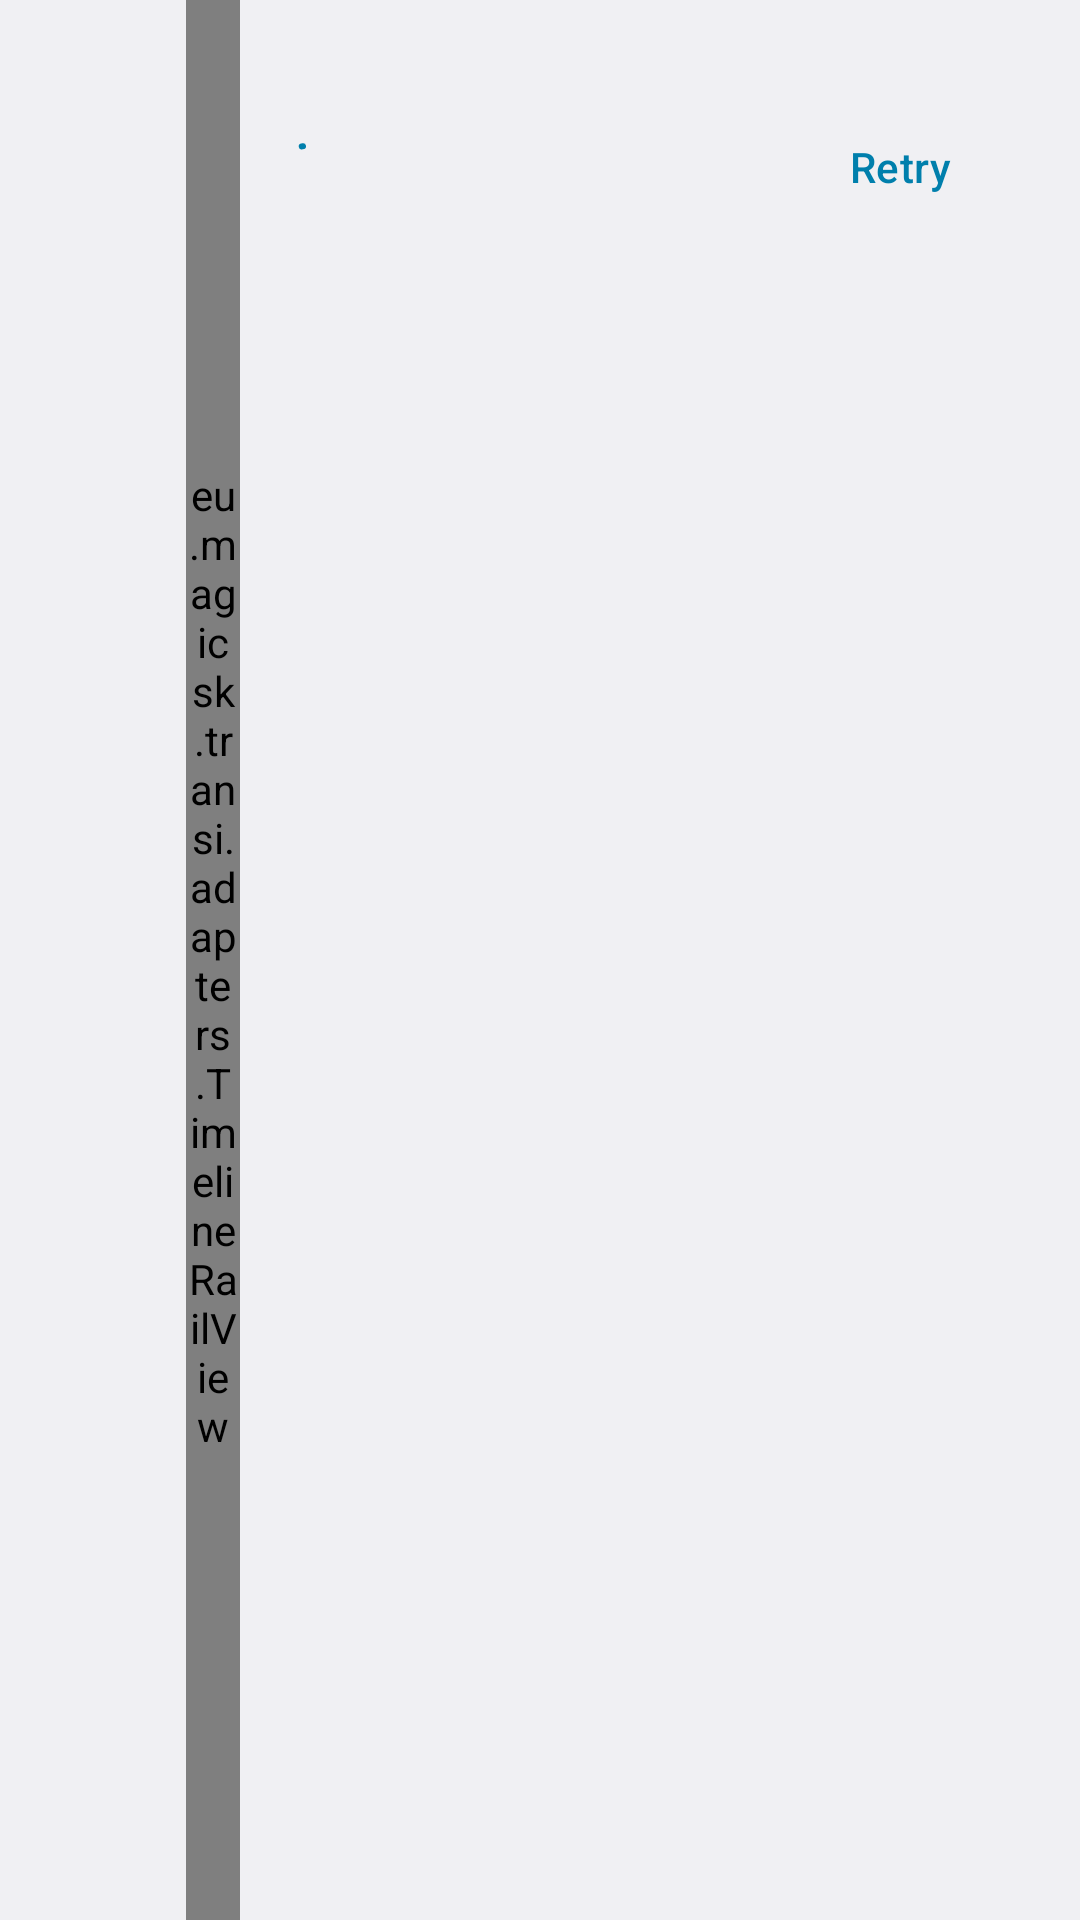

Android layout source for this screen:
<!-- AndroidManifest.xml: application theme Theme.Transi -->
<!-- res/layout/trip_detail_timeline.xml -->
<?xml version="1.0" encoding="utf-8"?>
<androidx.constraintlayout.widget.ConstraintLayout xmlns:android="http://schemas.android.com/apk/res/android"
    xmlns:app="http://schemas.android.com/apk/res-auto"
    android:layout_width="match_parent"
    android:layout_height="wrap_content"
    android:layout_marginHorizontal="16dp"
    android:foreground="?attr/selectableItemBackground">

    <TextView
        android:id="@+id/timelineTime"
        android:layout_width="wrap_content"
        android:layout_height="wrap_content"
        android:layout_marginStart="8dp"
        android:fontFeatureSettings="tnum"
        android:gravity="end"
        android:importantForAccessibility="no"
        android:minWidth="44dp"
        android:singleLine="true"
        android:textAppearance="?attr/textAppearanceBodyMedium"
        android:textColor="?attr/colorOnSurfaceVariant"
        app:layout_constraintStart_toStartOf="parent"
        app:layout_constraintTop_toTopOf="parent" />

    <TextView
        android:id="@+id/timelineScheduled"
        android:layout_width="wrap_content"
        android:layout_height="wrap_content"
        android:fontFeatureSettings="tnum"
        android:importantForAccessibility="no"
        android:singleLine="true"
        android:textAppearance="?attr/textAppearanceLabelSmall"
        android:textColor="?attr/colorOnSurfaceVariant"
        app:layout_constraintEnd_toEndOf="@id/timelineTime"
        app:layout_constraintTop_toBottomOf="@id/timelineTime" />

    <eu.magicsk.transi.adapters.TimelineRailView
        android:id="@+id/timelineRail"
        android:layout_width="18dp"
        android:layout_height="0dp"
        android:layout_marginStart="10dp"
        android:importantForAccessibility="no"
        app:layout_constraintBottom_toBottomOf="parent"
        app:layout_constraintStart_toEndOf="@id/timelineTime"
        app:layout_constraintTop_toTopOf="parent" />

    <LinearLayout
        android:id="@+id/timelineContent"
        android:layout_width="0dp"
        android:layout_height="wrap_content"
        android:layout_marginStart="10dp"
        android:layout_marginEnd="16dp"
        android:minHeight="48dp"
        android:orientation="vertical"
        android:paddingVertical="10dp"
        app:layout_constraintEnd_toEndOf="parent"
        app:layout_constraintStart_toEndOf="@id/timelineRail"
        app:layout_constraintTop_toTopOf="parent">

        <TextView
            android:id="@+id/timelineTitle"
            android:layout_width="match_parent"
            android:layout_height="wrap_content"
            android:textAppearance="?attr/textAppearanceBodyLarge" />

        <LinearLayout
            android:id="@+id/timelineDetailRow"
            android:layout_width="match_parent"
            android:layout_height="wrap_content"
            android:gravity="center_vertical"
            android:orientation="horizontal">

            <com.google.android.material.progressindicator.CircularProgressIndicator
                android:id="@+id/timelineProgress"
                android:layout_width="wrap_content"
                android:layout_height="wrap_content"
                android:layout_marginEnd="8dp"
                android:indeterminate="true"
                app:indicatorSize="16dp"
                app:trackThickness="2dp" />

            <TextView
                android:id="@+id/timelineBadge"
                android:layout_width="wrap_content"
                android:layout_height="wrap_content"
                android:layout_marginEnd="6dp"
                android:fontFamily="@font/roboto_bold"
                android:singleLine="true"
                android:textSize="14sp" />

            <TextView
                android:id="@+id/timelineDetail"
                android:layout_width="0dp"
                android:layout_height="wrap_content"
                android:layout_weight="1"
                android:textAppearance="?attr/textAppearanceBodyMedium" />

            <ImageView
                android:id="@+id/timelineChevron"
                android:layout_width="16dp"
                android:layout_height="16dp"
                android:layout_marginStart="4dp"
                android:importantForAccessibility="no"
                android:src="@drawable/ic_expand_more"
                app:tint="?attr/colorOnSurfaceVariant" />

            <TextView
                android:id="@+id/timelineDelay"
                android:layout_width="wrap_content"
                android:layout_height="wrap_content"
                android:layout_marginStart="6dp"
                android:fontFamily="@font/roboto_medium"
                android:textAppearance="?attr/textAppearanceBodyMedium" />

            <com.google.android.material.button.MaterialButton
                android:id="@+id/timelineRetry"
                style="@style/Widget.Material3.Button.TextButton"
                android:layout_width="wrap_content"
                android:layout_height="wrap_content"
                android:layout_marginStart="8dp"
                android:minHeight="48dp"
                android:text="@string/trip_detail_retry" />
        </LinearLayout>

        <TextView
            android:id="@+id/timelineBuffer"
            android:layout_width="match_parent"
            android:layout_height="wrap_content"
            android:layout_marginTop="2dp"
            android:textAppearance="?attr/textAppearanceBodyMedium" />
    </LinearLayout>
</androidx.constraintlayout.widget.ConstraintLayout>
<!-- resources referenced by this layout -->
<resources>
  <string name="trip_detail_retry">Retry</string>
  <color name="md_theme_light_primary">#9C413D</color>
  <color name="md_theme_light_onPrimary">#FFFFFF</color>
  <color name="md_theme_light_primaryContainer">#FFDAD5</color>
  <color name="md_theme_light_onPrimaryContainer">#410003</color>
  <color name="md_theme_light_secondary">#B52426</color>
  <color name="md_theme_light_onSecondary">#FFFFFF</color>
  <color name="md_theme_light_secondaryContainer">#FFDAD5</color>
  <color name="md_theme_light_onSecondaryContainer">#410003</color>
  <color name="md_theme_light_tertiary">#BF0028</color>
  <color name="md_theme_light_onTertiary">#FFFFFF</color>
  <color name="md_theme_light_tertiaryContainer">#FFDAD8</color>
  <color name="md_theme_light_onTertiaryContainer">#410007</color>
  <color name="md_theme_light_error">#BA1B1B</color>
  <color name="md_theme_light_errorContainer">#FFDAD4</color>
  <color name="md_theme_light_onError">#FFFFFF</color>
  <color name="md_theme_light_onErrorContainer">#410001</color>
  <color name="md_theme_light_background">#F4EFF5</color>
  <color name="md_theme_light_onBackground">#201A19</color>
  <color name="white">#FFFFFFFF</color>
  <color name="md_theme_light_onSurface">#201A19</color>
  <color name="md_theme_light_surfaceVariant">#F4DDDB</color>
  <color name="md_theme_light_onSurfaceVariant">#524342</color>
  <color name="md_theme_light_outline">#857371</color>
  <color name="md_theme_light_inverseSurface">#362F2E</color>
  <color name="md_theme_light_inverseOnSurface">#FBEEEC</color>
  <color name="md_theme_light_primaryInverse">#FFB3AB</color>
</resources>
